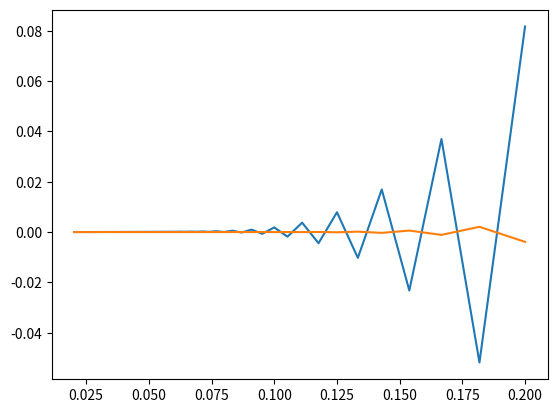

This chart was generated by the following Python code:
import matplotlib.pyplot as plt
import numpy as np

def f_gc(x):
    return 5 * np.sqrt(1-x*x) / (1+25*x*x)

def gauss_chebyshev(n):
    W = np.pi/(n+1)
    x = np.cos(( np.arange(0, n+1) + 0.5 ) * np.pi / (n + 1))
    return W * np.sum(f_gc(x))

def f_sm(x):
    return 5 / (1 + 25 * x * x)

def simpson(n):
    h = 2 / n
    x = np.arange(-1, 1+(2/n/2), 2/n/2)
    y = f_sm(x)
    res = 0
    for i in range(0, n):
        res += (y[2*i] + 4*y[2*i+1] + y[2*i+2]) / 6 * h
    return res


def main():
    y_true = gauss_chebyshev(100000)
    h_array = []
    y_array = []
    for n in range(10, 100):
        h = 2 / n
        y = gauss_chebyshev(n)
        h_array.append(h)
        y_array.append(y)
    plt.plot(h_array, y_array - y_true)
    print(3*np.pi/8)
    
    h_array = []
    y_array = []
    for n in range(10, 100):
        h = 2/n
        y = simpson(n)
        h_array.append(h)
        y_array.append(y)
    plt.plot(h_array, y_array-y_true)
    plt.show()
    print("plot of error")
    print("blue line: gauss chebyshev, green line: simpson")


if __name__ == "__main__":
    main()
    
